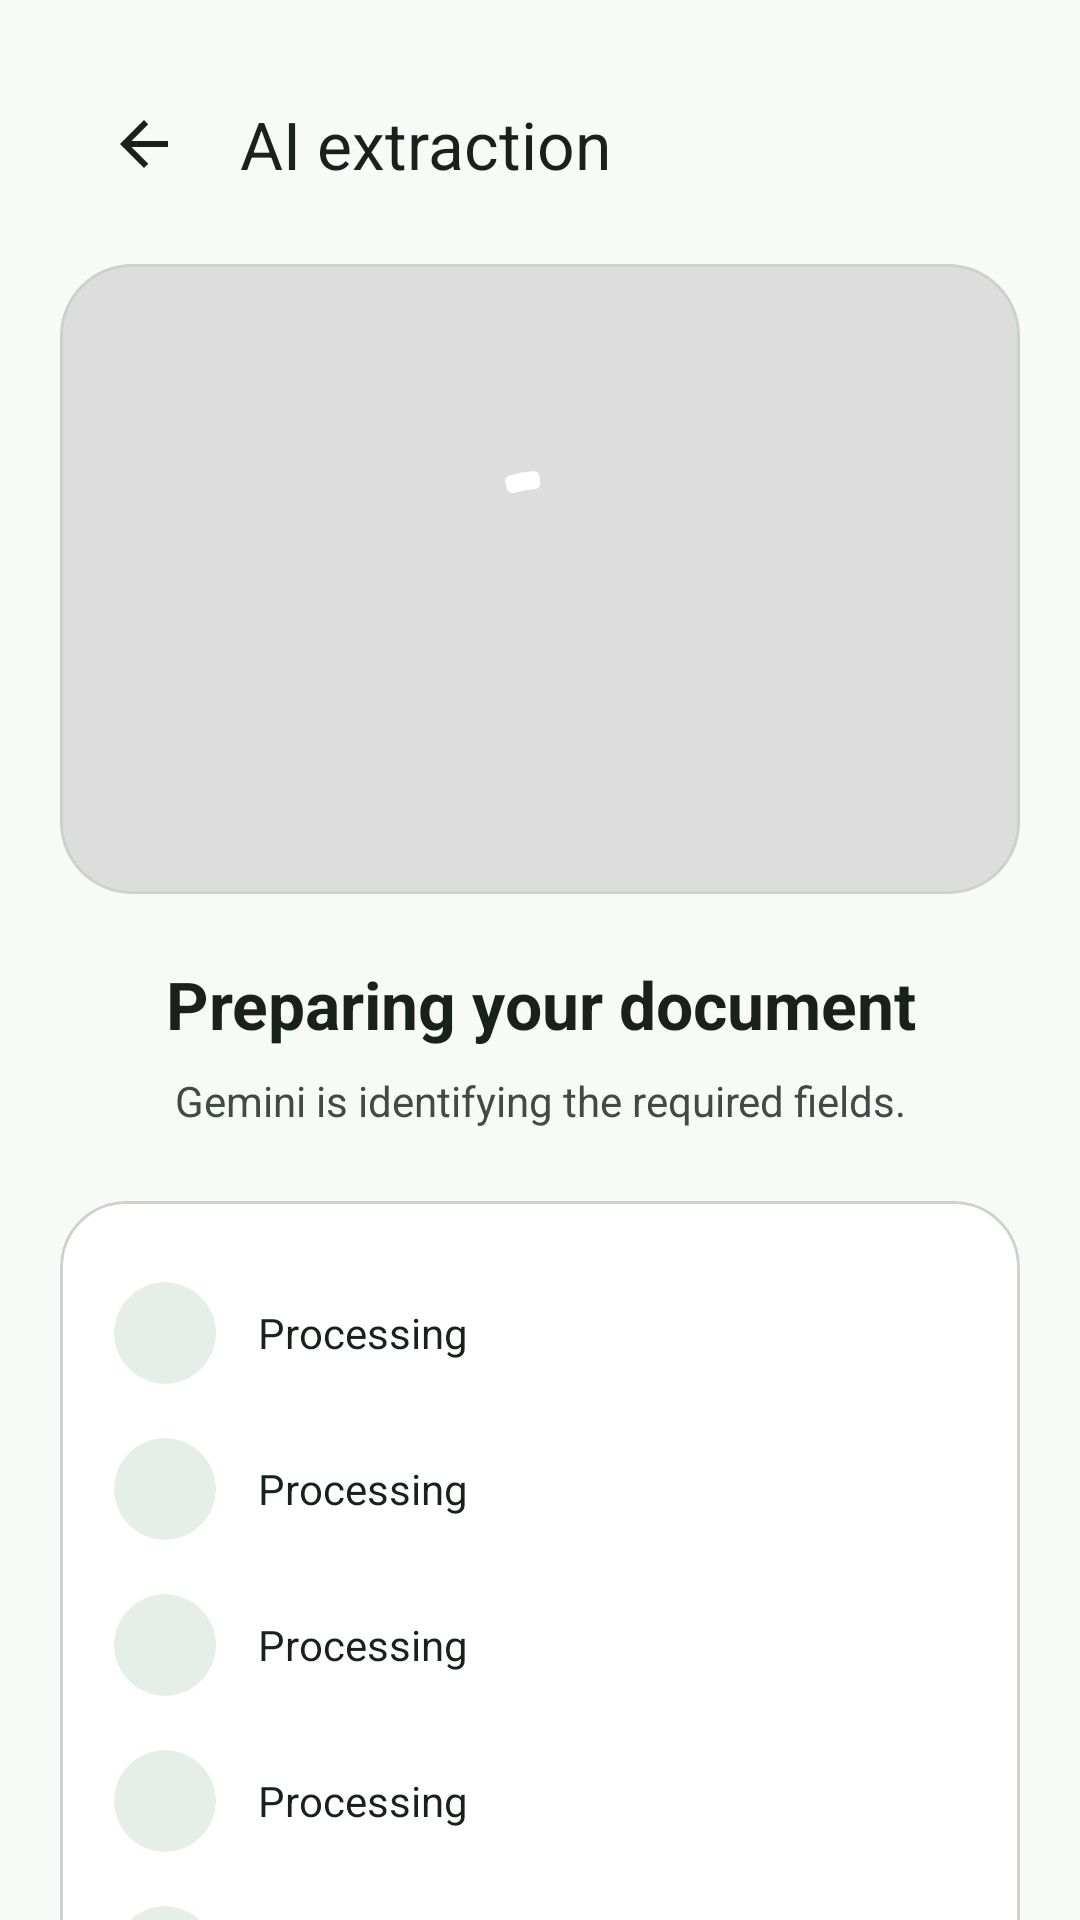

Reconstruct the res/layout file that produces this screen, plus the resources it refers to.
<!-- AndroidManifest.xml: application theme Theme.DocumentScanner -->
<!-- res/layout/fragment_extraction.xml -->
<?xml version="1.0" encoding="utf-8"?>
<androidx.core.widget.NestedScrollView
    xmlns:android="http://schemas.android.com/apk/res/android"
    xmlns:app="http://schemas.android.com/apk/res-auto"
    android:layout_width="match_parent"
    android:layout_height="match_parent"
    android:background="@color/background"
    android:fillViewport="true">

    <LinearLayout
        android:layout_width="match_parent"
        android:layout_height="wrap_content"
        android:gravity="center_horizontal"
        android:orientation="vertical"
        android:padding="20dp">

        <com.google.android.material.appbar.MaterialToolbar
            android:id="@+id/toolbar"
            android:layout_width="match_parent"
            android:layout_height="56dp"
            android:background="@color/transparent"
            app:navigationIcon="@drawable/ic_arrow_back"
            app:title="AI extraction"
            app:titleTextColor="@color/onBackground" />

        <com.google.android.material.card.MaterialCardView
            android:layout_width="match_parent"
            android:layout_height="210dp"
            android:layout_marginTop="12dp"
            app:cardBackgroundColor="@color/surface"
            app:cardCornerRadius="24dp"
            app:cardElevation="0dp"
            app:strokeColor="@color/outlineVariant"
            app:strokeWidth="1dp">

            <ImageView
                android:id="@+id/ivDocumentPreview"
                android:layout_width="match_parent"
                android:layout_height="match_parent"
                android:contentDescription="Scanned document preview"
                android:scaleType="centerCrop" />

            <View
                android:layout_width="match_parent"
                android:layout_height="match_parent"
                android:background="#22000000" />

            <com.google.android.material.progressindicator.CircularProgressIndicator
                android:id="@+id/progressBar"
                android:layout_width="72dp"
                android:layout_height="72dp"
                android:layout_gravity="center"
                android:indeterminate="true"
                app:indicatorColor="@color/white"
                app:indicatorSize="72dp"
                app:trackColor="#44FFFFFF"
                app:trackThickness="6dp" />
        </com.google.android.material.card.MaterialCardView>

        <TextView
            android:id="@+id/tvStatus"
            android:layout_width="match_parent"
            android:layout_height="wrap_content"
            android:layout_marginTop="22dp"
            android:gravity="center"
            android:text="Preparing your document"
            android:textColor="@color/onBackground"
            android:textSize="22sp"
            android:textStyle="bold" />

        <TextView
            android:id="@+id/tvDetail"
            android:layout_width="match_parent"
            android:layout_height="wrap_content"
            android:layout_marginTop="8dp"
            android:gravity="center"
            android:text="Gemini is identifying the required fields."
            android:textColor="@color/onSurfaceVariant"
            android:textSize="14sp" />

        <com.google.android.material.card.MaterialCardView
            android:layout_width="match_parent"
            android:layout_height="wrap_content"
            android:layout_marginTop="24dp"
            android:layout_marginBottom="24dp"
            app:cardBackgroundColor="@color/surface"
            app:cardCornerRadius="22dp"
            app:cardElevation="0dp"
            app:strokeColor="@color/outlineVariant"
            app:strokeWidth="1dp">

            <LinearLayout
                android:layout_width="match_parent"
                android:layout_height="wrap_content"
                android:orientation="vertical"
                android:padding="18dp">

                <include android:id="@+id/stepCaptured" layout="@layout/item_extraction_step" />
                <include android:id="@+id/stepEnhanced" layout="@layout/item_extraction_step" />
                <include android:id="@+id/stepGemini" layout="@layout/item_extraction_step" />
                <include android:id="@+id/stepExtracted" layout="@layout/item_extraction_step" />
                <include android:id="@+id/stepPrepared" layout="@layout/item_extraction_step" />
            </LinearLayout>
        </com.google.android.material.card.MaterialCardView>
    </LinearLayout>
</androidx.core.widget.NestedScrollView>
<!-- res/layout/item_extraction_step.xml (included above) -->
<?xml version="1.0" encoding="utf-8"?>
<LinearLayout
    xmlns:android="http://schemas.android.com/apk/res/android"
    xmlns:app="http://schemas.android.com/apk/res-auto"
    android:layout_width="match_parent"
    android:layout_height="52dp"
    android:gravity="center_vertical"
    android:orientation="horizontal">

    <com.google.android.material.card.MaterialCardView
        android:layout_width="34dp"
        android:layout_height="34dp"
        app:cardBackgroundColor="@color/surfaceVariant"
        app:cardCornerRadius="17dp"
        app:cardElevation="0dp">
        <ImageView
            android:id="@+id/ivStepIcon"
            android:layout_width="20dp"
            android:layout_height="20dp"
            android:layout_gravity="center"
            android:src="@drawable/ic_check_circle"
            app:tint="@color/outline" />
    </com.google.android.material.card.MaterialCardView>

    <TextView
        android:id="@+id/tvStepTitle"
        android:layout_width="0dp"
        android:layout_height="wrap_content"
        android:layout_marginStart="14dp"
        android:layout_weight="1"
        android:text="Processing"
        android:textColor="@color/onSurface"
        android:textSize="14sp" />

    <com.google.android.material.progressindicator.CircularProgressIndicator
        android:id="@+id/stepProgress"
        android:layout_width="22dp"
        android:layout_height="22dp"
        android:indeterminate="true"
        android:visibility="gone"
        app:indicatorSize="22dp"
        app:trackThickness="2dp" />
</LinearLayout>
<!-- resources referenced by this layout -->
<resources>
  <color name="background">#F7FAF7</color>
  <color name="onBackground">#18211B</color>
  <color name="onSurface">#18211B</color>
  <color name="onSurfaceVariant">#414A44</color>
  <color name="outline">#718078</color>
  <color name="outlineVariant">#C8D4CC</color>
  <color name="surface">#FFFFFF</color>
  <color name="surfaceVariant">#E6EEE8</color>
  <color name="transparent">#00000000</color>
  <color name="white">#FFFFFFFF</color>
  <!-- drawable ic_arrow_back (drawable) -->
  <vector xmlns:android="http://schemas.android.com/apk/res/android" android:width="24dp" android:height="24dp" android:viewportWidth="24" android:viewportHeight="24">
      <path android:fillColor="@color/onSurface" android:pathData="M20,11H7.83l5.59,-5.59L12,4l-8,8 8,8 1.42,-1.41L7.83,13H20z"/>
  </vector>
  <style name="Theme.DocumentScanner" parent="Theme.Material3.DayNight.NoActionBar">
          <item name="colorPrimary">@color/primary</item>
          <item name="colorOnPrimary">@color/onPrimary</item>
          <item name="colorPrimaryContainer">@color/primary_container</item>
          <item name="colorOnPrimaryContainer">@color/onPrimaryContainer</item>
          <item name="colorSecondary">@color/secondary</item>
          <item name="colorOnSecondary">@color/onSecondary</item>
          <item name="colorSecondaryContainer">@color/secondary_container</item>
          <item name="android:statusBarColor">@color/background</item>
          <item name="android:navigationBarColor">@color/surface</item>
          <item name="android:windowBackground">@color/background</item>
          <item name="colorSurface">@color/surface</item>
          <item name="colorOnSurface">@color/onSurface</item>
          <item name="colorSurfaceVariant">@color/surfaceVariant</item>
          <item name="colorOnSurfaceVariant">@color/onSurfaceVariant</item>
          <item name="colorOutline">@color/outline</item>
          <item name="shapeAppearanceSmallComponent">@style/ShapeAppearance.AgroTrace.Small</item>
          <item name="shapeAppearanceMediumComponent">@style/ShapeAppearance.AgroTrace.Medium</item>
          <item name="shapeAppearanceLargeComponent">@style/ShapeAppearance.AgroTrace.Large</item>
          <item name="materialCardViewStyle">@style/Widget.AgroTrace.Card</item>
          <item name="materialButtonStyle">@style/Widget.AgroTrace.Button</item>
      </style>
  <color name="primary">#176B3A</color>
  <color name="onPrimary">#FFFFFF</color>
  <color name="primary_container">#C5EED3</color>
  <color name="onPrimaryContainer">#07391E</color>
  <color name="secondary">#4D6354</color>
  <color name="onSecondary">#FFFFFF</color>
  <color name="secondary_container">#D0E8D6</color>
  <style name="ShapeAppearance.AgroTrace.Small" parent="ShapeAppearance.Material3.Corner.Small">
          <item name="cornerSize">12dp</item>
      </style>
  <style name="ShapeAppearance.AgroTrace.Medium" parent="ShapeAppearance.Material3.Corner.Medium">
          <item name="cornerSize">18dp</item>
      </style>
  <style name="ShapeAppearance.AgroTrace.Large" parent="ShapeAppearance.Material3.Corner.Large">
          <item name="cornerSize">28dp</item>
      </style>
  <style name="Widget.AgroTrace.Card" parent="Widget.Material3.CardView.Elevated">
          <item name="cardCornerRadius">20dp</item>
          <item name="cardElevation">1dp</item>
          <item name="cardBackgroundColor">@color/surface</item>
      </style>
  <style name="Widget.AgroTrace.Button" parent="Widget.Material3.Button">
          <item name="android:minHeight">52dp</item>
          <item name="android:textAllCaps">false</item>
          <item name="android:textStyle">bold</item>
          <item name="shapeAppearanceOverlay">@style/ShapeAppearanceOverlay.AgroTrace.Pill</item>
      </style>
  <style name="ShapeAppearanceOverlay.AgroTrace.Pill" parent="">
          <item name="cornerSize">50%</item>
      </style>
</resources>
